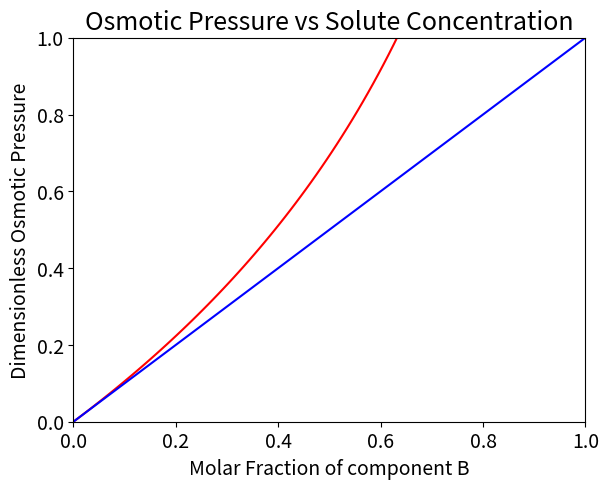

The script that saved this image: (Note: this script raises an exception after producing the figure.)
#!/usr/bin/env python
# coding: utf-8

# # 3. The Osmotic Pressure

# ## 3.1 Osmosis

# Osmosis is a mass transfer process that takes place spontaneously when two compartments, containing fluid mixtures of different composition are separated by a semipermeable membrane, i.e. a membrane that restricts the transfer of one of the components across compartments. 
# 
# For the sake of simplicity, let us consider for now an ideal semipermeable membrane that completely restricts the transfer of the solute, while instead allowing the permeation of a solvent.
# 
# Let us consider an initial state characterised by two compartments (1 and 2), at the same temperature T and pressure P. 
# Compartment 1 contains a binary mixture of component B (solute) in component A (solvent), e.g. NaCl in water. Compartment 2 instead contains a pure component A (e.g. pure water).
# 
# If the membrane is semipermeable and allows for the passage of the solvent alone the process of osmosis will lead to an equilibrium condition in which: 
# 
# - Component A has transferred from compartment 2 to compartment 1. 
# - An pressure difference between compartments is established, where : $P_1>P_2$.
# - The pressure difference between compartments at equilibrium is the _osmotic pressure_ $\pi=P_1-P_2$.
# 
# In the next paragraphs we will see what is the thermodynamic origin of the osmotic pressure. 
# 

# ## 3.2 Equilibrium Conditions

# In order to understand the origin of the osmotic pressure, i.e. pressure difference induced by a composition difference across compartments separated by a semipermeable membrane, we begin by defining the the equilibrium state for the system described in the previous paragraph.
# To this aim we can rely on the thermodynamic definition of equilibrium for component A (e.g. water), i.e. the only component that can transfer across the membrane. 
# Equilibrium is defined when $A$ has the same chemical potential in both compartments
# 
# $$
# \mu_{A,1}=\mu_{A,2}
# $$(OSMeq0)
# 
# The equilibrium condition is conveniently written introducing fugacity. 
# Fugacity and chemical potential are related by the expression $\mu_i=\mu_0+RT\ln{f_i}$, where $\mu_0$ is the chemical potential of an arbitrary reference state. 
# 
# Equilibrium can conditions are thus equivalently formulated as: 
# 
# $$
# f_{A,1}=f_{A,2}
# $$(OSMeq:Equilibrium)
# 
# _In compartment 1_ we have a _non-ideal_ mixture of two components. The fugacity of component A in compartment 1 is thus written as: 
# 
# $$
# f_{A,1}=f_A(T,P_1,x_A)=\gamma_A(T,P_1,x_A)x_A f_A(T,P_1)
# $$(OSMeq:leftside)
# 
# where: 
# - $\gamma_A(T,P_1,x_A)$ is the activity coefficient of specie A in the mixture
# - $x_A$ is the molar fraction of component A
# - $f_A(T,P_1)$ is the fugacity of the _pure component A_ at temperature $T$ and pressure $P_1$
# 
# _In compartment 2_ we have instewad a pure component A liquid, at temperature $T$ and pressure $P_2$. The fugacity of component A in compartment 2 thus simply corresponds to the fugacity of the pure component A at $T$, $P_2$: 
# 
# $$
# f_{A,2}=f_A(T,P_2)
# $$(OSMeq:rightside)
# 
# __The Poynting correction__ In order to define a common reference state between the two compartments we rewrite fugacity of the pure component A at pressure $P_2$ ($f_A(T,P_2)$) as a function of the fugacity of the pure component A at pressure $P_1$ and of the pressure difference $(P_2-P_1)$.
# 
# To do that we express the difference in chemical potential $\Delta\mu_{P_1\rightarrow{P_2}}$ between pure liquid A at temperature $T$ and pressure $P_1$ and pure liquid A at temperature $T$ and pressure $P_2$: 
# 
# $$
# \Delta\mu_{P_1\rightarrow{P_2}}=\int_{T,P_1}^{T,P_2}d\mu=\int_{T,P_1}^{T,P_2}vdP=v(P_2-P_1)
# $$(OSMeq1)
# 
# where: 
# 
# - the expression introduced for the definition of the $\Delta\mu$ is the Gibbs Duhem equation ($d{\mu}=-sdT+vdP$)
# - $v$ is the molar volume of the system
# 
# Using the definition of fugacity introduced earlier one can thus write: 
# 
# $$
# \Delta\mu_{P_1\rightarrow{P_2}}=RT\ln\frac{f_A(T,P_2)}{f_A(T,P_1)}=v(P_2-P_1)
# $$(OSMeq2)
# 
# The fugacity of a pure A liquid at pressure $P_2$ can thus be written as: 
# 
# $$
# f_A(T,P_2)={f_A(T,P_1)}\left[\exp\left(\frac{v(P_2-P_1)}{RT}\right)\right]
# \label{eq:Poynting}
# $$(OSMeq3)
# 
# where the term $\left[\exp\left(\frac{v(P_2-P_1)}{RT}\right)\right]$ is the Poynting correction.

# ## 3.3 The Osmotic Pressure

# Given the definition of equilibrium conditions, the expressions of the fugacity of component A in the two compartments 1 and 2, and the Poynting correction given in the previous paragraph we can write:
# 
# $$
# \gamma_A(T,P_1,x_A)x_A f_A(T,P_1)={f_A(T,P_1)}\left[\exp\left(\frac{v(P_2-P_1)}{RT}\right)\right]
# $$(OSMeq)
# 
# where $f_A(T,P_1)$ is the fugacity of the pure component A at pressure $P_1$, now appearing on both sides of the equation. 
# 
# We can thus divide both sides by $f_A(T,P_1)$ to obtain the expression: 
# 
# $$
# \gamma_A(T,P_1,x_A)x_A =\left[\exp\left(\frac{v(P_2-P_1)}{RT}\right)\right]
# $$(OSMeq4)
# 
# Rearranging this expression one obtains: 
# 
# $$
# P_2-P_1=\frac{RT}{v}\ln\left({\gamma_A(T,P_1,x_A)x_A}\right)
# $$(OSMeq5)
#  
#  Recalling that the Osmotic pressure $\pi=P_1-P_2$ we get: 
#  
# $$
# \pi=-\frac{RT}{v}\ln\left({\gamma_A(T,P_1,x_A)x_A}\right)
# $$(OSMeq6)
# 
# This expression \textbf{relates the composition of compartment 1}, containing a mixture of components A and B (e.g NaCl in water),  \textbf{to the osmotic pressure} generated at equilibrium conditions when such compartment is in contact with a \textbf{semipermeable} membrane that has on the opposite side a compartment filled by pure component A liquid. 
# 
# Please note that in this expression $x_A$ is the molar fraction of the solvent (e.g. water). Since we are considering a binary system and from an engineering standpoint what is typically measured is the solute concentration we can rewrite the expression as follows: 
#   
# $$
# \pi=-\frac{RT}{v}\ln\left({\gamma_A(T,P_1,x_A)(1-x_B)}\right)
# $$(OSMeq7)
# 
# Where now $x_B$ is the molar fraction of component $B$ (e.g. NaCl).
# When the solution in compartment 1 is diluted ($x_B$ small), $\gamma_A(T,P_1,x_A)\rightarrow{1}$,  $\ln{\left({(1-x_B)}\right)}\rightarrow{-x_B}$ thus: 
# 
# $$
# \pi=-\frac{RT}{v}\ln\left({(1-x_B)}\right)={RT\frac{x_B}{v}}\simeq{RTc_B}
# $$(OSMeq8)
# 
# Where $c_B\simeq{x_B}v^{-1}$ is the molar concentration of component B, the solute.

# ### 3.3.1 Dependence of the Osmotic pressure on the composition of the system

# Note that the expression $\pi={RTc_B}$ is only valid for small molar fractions of component B, the solute.

# In[1]:


import numpy as np
import matplotlib.pyplot as plt 

# Parameters: 
# molar fraction in the feed
N = 100 #number of points
x_B = np.linspace(0, 0.999, N)

#Operating Equation
pi = - np.log(1-x_B)
pi_simple = x_B

#Plotting
figure=plt.figure()
axes = figure.add_axes([0.1,0.1,0.8,0.8])
plt.xticks(fontsize=14)
plt.yticks(fontsize=14)
axes.plot(x_B,pi, marker=' ' , color='r')
axes.plot(x_B,pi_simple, marker=' ' , color='b')
axes.set_xlim([0,1]);
axes.set_ylim([0,1]);
plt.title('Osmotic Pressure vs Solute Concentration', fontsize=18);
axes.set_xlabel('Molar Fraction of component B', fontsize=14);
axes.set_ylabel('Dimensionless Osmotic Pressure',fontsize=14);


# Note that the dimensionless osmotic pressure plotted abotve is obtained as $\pi{v}/RT$.

# ## 3.4 Flux of the solvent during Osmosis

# In osmosis the flux of the solvent (component A) through a membrane is driven by the difference between the $\Delta{P}=P_1-P_2$ across compartments and the osmotic pressure $\pi$: 
# 
# $$
# J_A=p_A\left( \Delta{P} - \pi \right)
# $$(OSMeq9)
# 
# where $p_A$ is the permeability of the membrane with respect to component A. 
# 
# At equilibrium, when $\Delta{P}=\pi$ the net flux across compartments is null. Without adding any external pressure the spontaneous direction of the flux is from compartment 2 to compartment 1 ($J<0$).
# 
# If we add a pressure, such that $\Delta{P}>\pi$ we induce the opposite flux, from compartment 1 to compartment 2. This process is named reverse osmosis. 
# 

# In[2]:


import numpy as np
import pandas as pd
from matplotlib import cm
import matplotlib.pyplot as plt 
from mpl_toolkits.mplot3d import Axes3D 

# Parameters: 
# molar fraction in the feed
N = 100 #number of points
DeltaP = np.linspace(0, 1, N)
x_B = np.linspace(0, 0.8, N)
P_A= 1 
DeltaP, x_B = np.meshgrid(DeltaP, x_B) 

pi = - np.log(1-x_B)

#Flux Equation
J_A = P_A * (DeltaP - pi)


#Plotting

figure=plt.figure(figsize=(10, 8))
#axes = figure.add_axes([0.1,0.1,0.1,1.2,1.2,1.2])
axes = figure.gca(projection ='3d') 

plt.xticks(fontsize=14)
plt.yticks(fontsize=14)

surf=axes.plot_surface(x_B,DeltaP,J_A,cmap=cm.coolwarm,
                       linewidth=0, antialiased=False,alpha=0.5)

contour=axes.contour(x_B,DeltaP,J_A,[0])

plt.title('Osmotic Flux vs $\Delta{P}$ / $x_B$', fontsize=18);
axes.set_xlabel('$x_B$', fontsize=14);
axes.set_ylabel('$\Delta{P}$',fontsize=14);
figure.colorbar(surf, shrink=0.5, aspect=5);

